Run: headless pygame with SDL's dummy video driver; simulated clock (each Clock.tick advances the game by its frame time, no real sleeping); random seed 0; keys injected as events and as key.get_pressed() state; mouse plan: one left click at the window centre at the start of phase 2, then a move to the lower-right quarter at the start of phase 3.
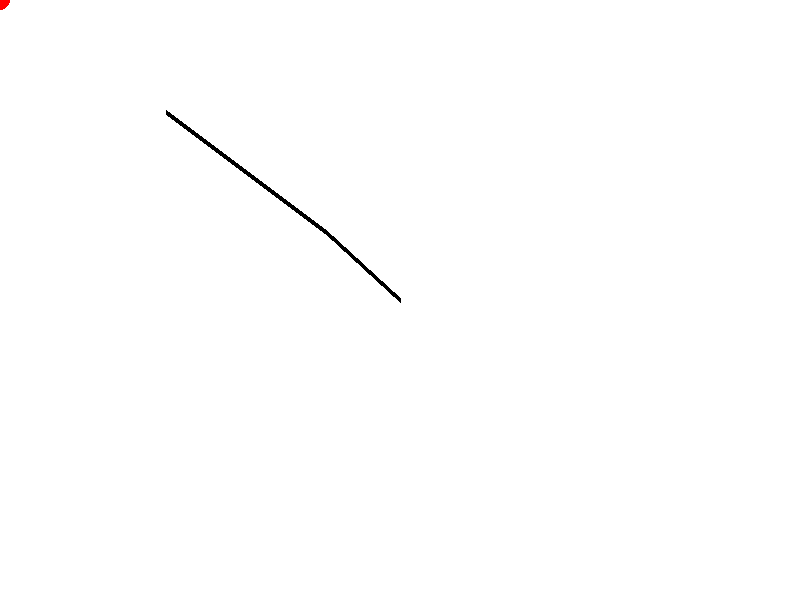
Frame 1 of 4 · flips 1–60 · no input
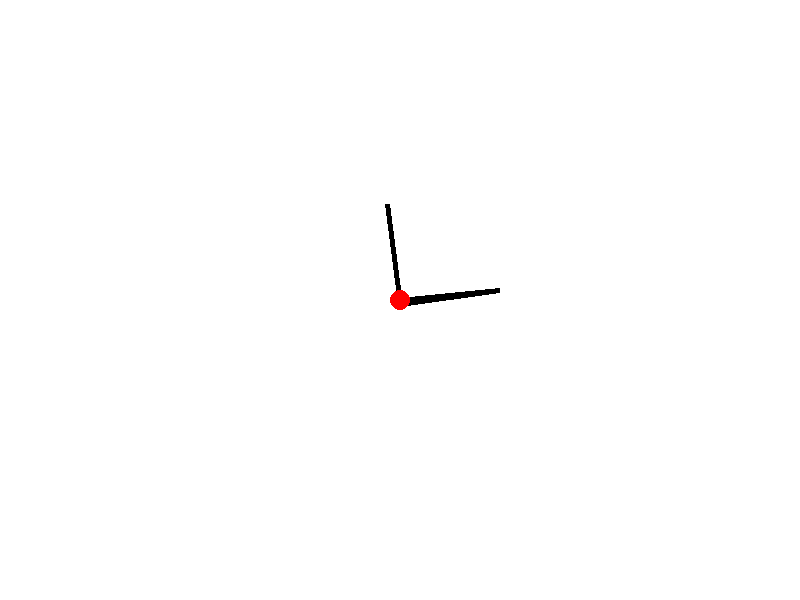
Frame 2 of 4 · flips 61–180 · clicked the window centre · tapped SPACE, RETURN · held RIGHT (→), D
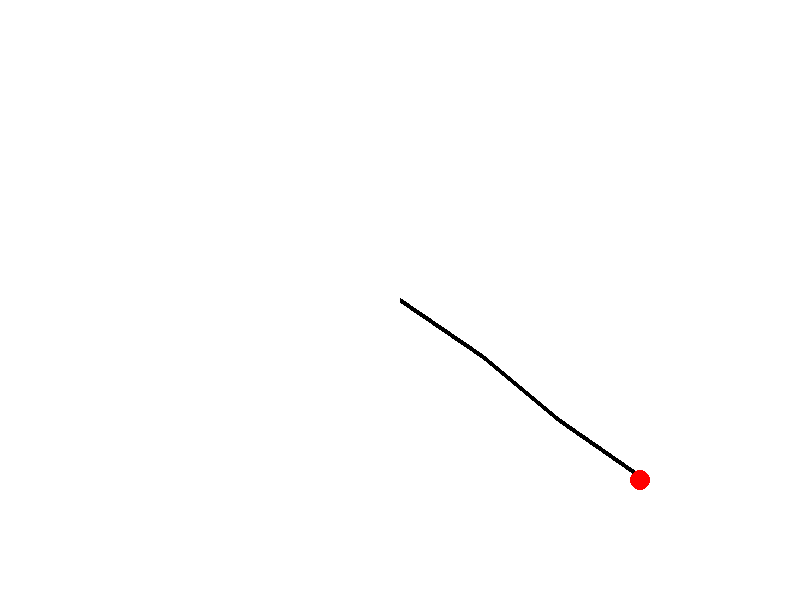
Frame 3 of 4 · flips 181–300 · moved the mouse to the lower-right quarter · held DOWN (↓), S
Frame 4 of 4 · flips 301–420 · held LEFT (←), A, UP (↑), W · screen unchanged from frame 3, image omitted

The pygame program that drew these frames:

import pygame
import math

# Define colors
BLACK = (0, 0, 0)
WHITE = (255, 255, 255)
RED = (255, 0, 0)

# Initialize Pygame
pygame.init()

# Set the width and height of the screen
screen_width = 800
screen_height = 600
screen = pygame.display.set_mode((screen_width, screen_height))
pygame.display.set_caption("Inverse Kinematics Visualization")

# Set up the clock
clock = pygame.time.Clock()

# Set up the robot arm parameters
arm_length = 100
num_joints = 3
joint_radius = 10
target_radius = 10
joint_speed = 0.1

# Initialize joint angles
joint_angles = [0] * num_joints

# Initialize target position
target_position = [screen_width // 2, screen_height // 2]

running = True
while running:
    # Handle events
    for event in pygame.event.get():
        if event.type == pygame.QUIT:
            running = False

    # Clear the screen
    screen.fill(WHITE)

    # Get mouse position
    mouse_pos = pygame.mouse.get_pos()
    target_position[0] = mouse_pos[0]
    target_position[1] = mouse_pos[1]

    # Perform inverse kinematics
    joint_positions = []
    x = screen_width // 2
    y = screen_height // 2
    for i in range(num_joints):
        angle = joint_angles[i]
        end_x = x + arm_length * math.cos(angle)
        end_y = y + arm_length * math.sin(angle)
        pygame.draw.line(screen, BLACK, (x, y), (end_x, end_y), 5)
        joint_positions.append((x, y))
        x = end_x
        y = end_y

    # Draw the target
    pygame.draw.circle(screen, RED, target_position, target_radius)

    # Update the screen
    pygame.display.flip()

    # Control joint speed
    for i in range(num_joints):
        current_angle = joint_angles[i]
        target_angle = math.atan2(target_position[1] - joint_positions[i][1], target_position[0] - joint_positions[i][0])
        difference = target_angle - current_angle

        if abs(difference) > joint_speed:
            if difference > 0:
                joint_angles[i] += joint_speed
            else:
                joint_angles[i] -= joint_speed

    # Limit the frame rate
    clock.tick(60)

# Quit the game
pygame.quit()
